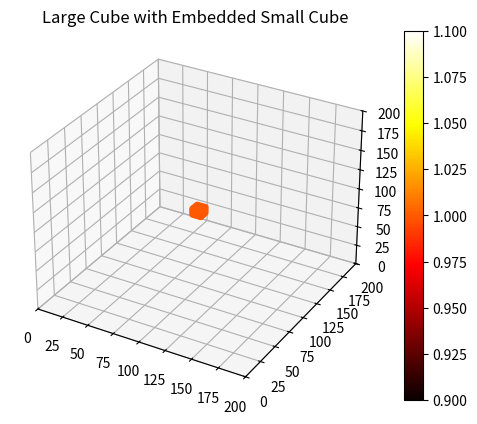
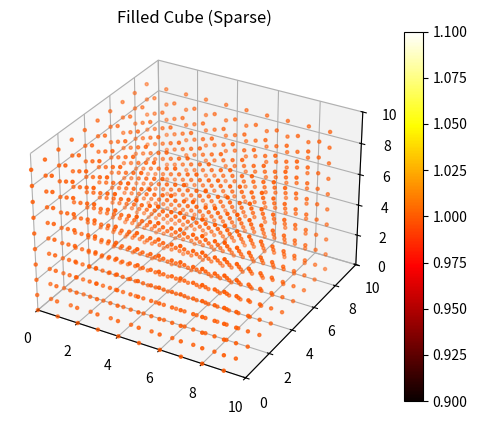

The script that saved these images, in order:
# -*- coding: utf-8 -*-
"""
Created on Thu Apr  3 15:05:31 2025

[redacted]
"""

import numpy as np
import matplotlib.pyplot as plt
from scipy.fft import fftn, ifftn
from mpl_toolkits.mplot3d import Axes3D

# Step 1: Create or load 3D data cube
size=200
cube_em=np.zeros((size,size,size))
center=size//2
# cube_em[center, center, center] = 1

size_s=10
cube_bl=np.ones((size_s,size_s,size_s))
cube_em[center-size_s//2:center+size_s//2, center-size_s//2:center+size_s//2, center-size_s//2:center+size_s//2] = cube_bl
# For demonstration, only show a subset to reduce the number of points
x, y, z = np.indices((size, size, size))
mask_em = cube_em > 0.5  # Will be empty here
x2, y2, z2 = np.indices((size_s, size_s, size_s))
mask_bl = cube_bl > 0.5  # Will be full

# print("cube_bl shape:", cube_bl.shape)
# print("Slice shape in cube_em:", cube_em[
#     center - size_s // 2 : center + size_s // 2,
#     center - size_s // 2 : center + size_s // 2,
#     center - size_s // 2 : center + size_s // 2
# ].shape)

fig=plt.figure()
# Subplot 1: full cube with embedded small cube
ax = fig.add_subplot(111, projection="3d")
sc = ax.scatter(x[mask_em], y[mask_em], z[mask_em], c=cube_em[mask_em], cmap="hot", s=5)
ax.set_title("Large Cube with Embedded Small Cube")
plt.colorbar(sc, ax=ax)
ax.set_xlim(0, size)
ax.set_ylim(0, size)
ax.set_zlim(0, size)
plt.show()

fig2=plt.figure()
# Subplot 2: sparse full cube
ax2 = fig2.add_subplot(111, projection="3d")
sc2 = ax2.scatter(x2[mask_bl], y2[mask_bl], z2[mask_bl], c=cube_bl[mask_bl], cmap="hot", s=5)
ax2.set_title("Filled Cube (Sparse)")
plt.colorbar(sc2, ax=ax2)
ax2.set_xlim(0, size_s)
ax2.set_ylim(0, size_s)
ax2.set_zlim(0, size_s)

plt.show()
# cube = np.random.rand(size, size, size)
# rand=np.random.rand(size, size, size)
# rand_2pi=rand*2*np.pi
# cube=cube*rand_2pi
# # Step 2: FFT
# fft_cube = fftn(cube)

# # Step 3: Extract phase only
# phase = np.angle(fft_cube)
# phase_only_cube = np.exp(1j * phase)

# # Step 4: Inverse FFT using phase only
# reconstructed = ifftn(phase_only_cube)

# # Step 5: Intensity (squared magnitude)
# intensity = np.abs(reconstructed)#**2

# # Step 6: Threshold for visualization
# threshold = 0.7 * intensity.max()
# coords = np.array(np.where(intensity > threshold)).T
# values = intensity[intensity > threshold]

# # Step 7: 3D Visualization
# fig = plt.figure(figsize=(8, 6))
# ax = fig.add_subplot(111, projection='3d')
# sc = ax.scatter(coords[:, 0], coords[:, 1], coords[:, 2], c=values, cmap='inferno', s=2)

# ax.set_title("3D iFFT from Phase Only")
# ax.set_xlabel('X')
# ax.set_ylabel('Y')
# ax.set_zlabel('Z')
# plt.colorbar(sc, label="Reconstructed Magnitude (|iFFT|)")#|iFFT|²
# plt.tight_layout()
# plt.show()

# coords2 = np.array(np.where(cube > threshold)).T
# values2 = cube[cube > threshold]
# fig = plt.figure(figsize=(8, 6))
# ax = fig.add_subplot(111, projection='3d')
# sc = ax.scatter(coords2[:, 0], coords2[:, 1], coords2[:, 2], c=values2, cmap='inferno', s=2)

# ax.set_title("3D iFFT from Phase Only")
# ax.set_xlabel('X')
# ax.set_ylabel('Y')
# ax.set_zlabel('Z')
# plt.colorbar(sc, label="Original)")#|iFFT|²
# plt.tight_layout()
# plt.show()


